Image classification data set "home_cooked" (sofusham/RPS_02214 on GitHub). Class labels (3): paper, rock, scissors.

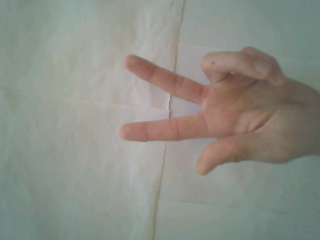
Label: scissors

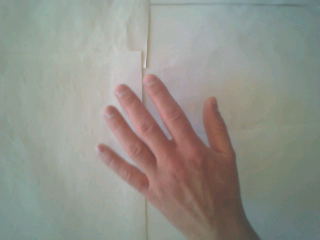
Label: paper

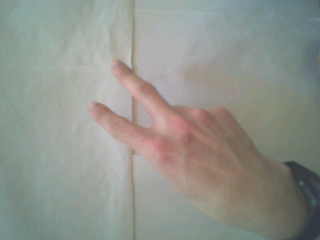
Label: scissors

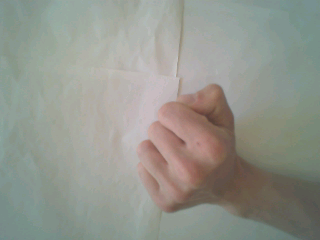
Label: rock

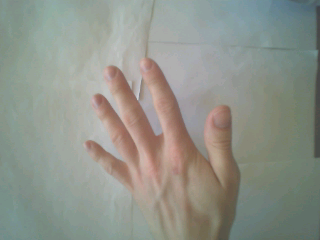
Label: paper

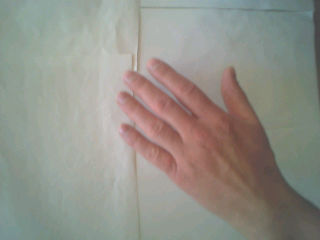
Label: paper
